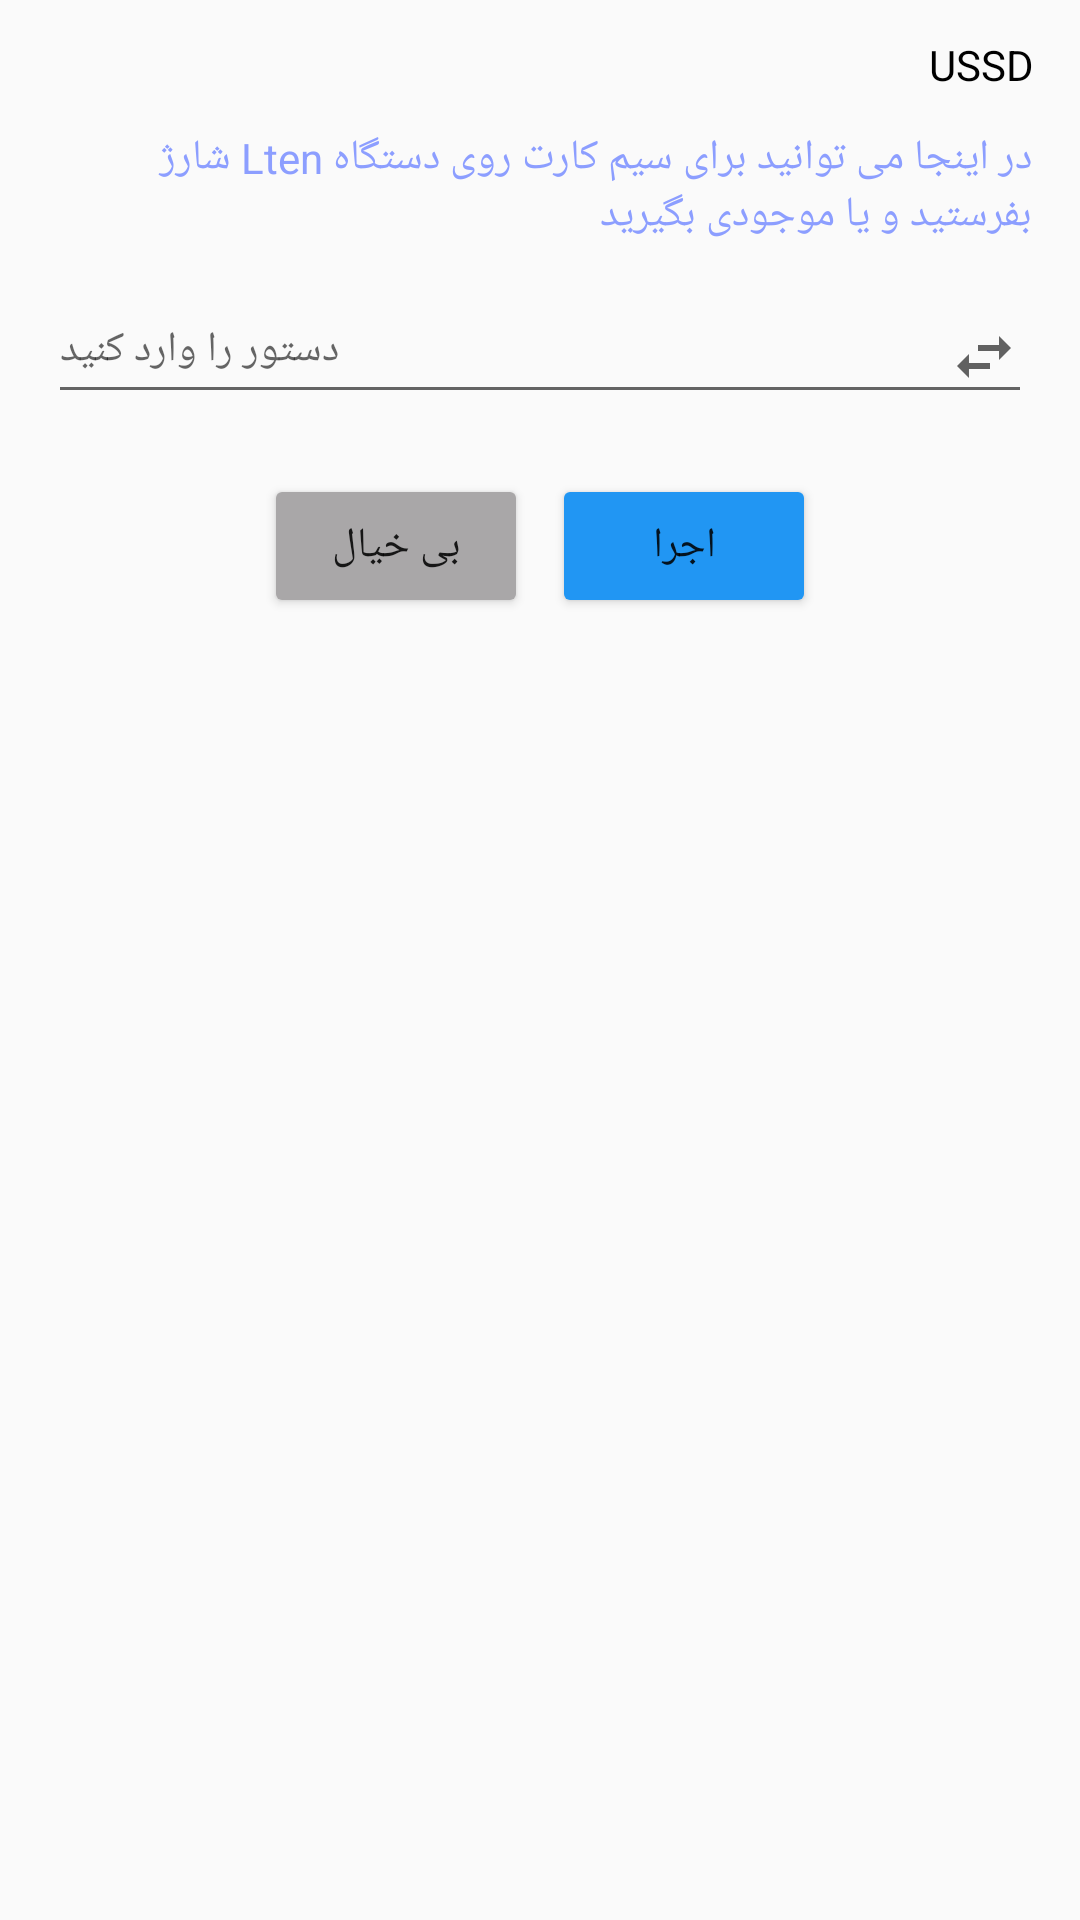

Reconstruct the res/layout file that produces this screen, plus the resources it refers to.
<!-- AndroidManifest.xml: application theme AppTheme -->
<!-- res/layout/activity_ussd.xml -->
<?xml version="1.0" encoding="utf-8"?>
<RelativeLayout xmlns:android="http://schemas.android.com/apk/res/android"
    xmlns:tools="http://schemas.android.com/tools"
    android:layout_width="match_parent"
    android:layout_height="match_parent"
    android:background="#fafafa"
    android:layoutDirection="ltr"
    tools:context=".Activity.ActivityUSSD">

    <LinearLayout
        android:layout_width="match_parent"
        android:layout_height="wrap_content"
        android:gravity="end"
        android:orientation="vertical"
        android:padding="8dp">

        <TextView
            android:id="@+id/txtUSSDTitle"
            android:layout_width="wrap_content"
            android:layout_height="wrap_content"
            android:layout_centerHorizontal="true"
            android:layout_centerVertical="true"
            android:layout_margin="4dp"
            android:text=" USSD "
            android:textColor="#000" />

        <TextView
            android:id="@+id/txtUSSDParagraph"
            android:layout_width="wrap_content"
            android:layout_height="wrap_content"
            android:layout_centerHorizontal="true"
            android:layout_centerVertical="true"
            android:layout_margin="4dp"
            android:padding="4dp"
            android:text="در اینجا می توانید برای سیم کارت روی دستگاه Lten شارژ بفرستید و یا موجودی بگیرید"
            android:textColor="#8C9EFF" />


        <EditText
            android:id="@+id/edtUSSD"
            android:layout_width="match_parent"
            android:layout_height="wrap_content"
            android:layout_margin="8dp"
            android:drawableEnd="@drawable/ic_swap_horiz_grey_700_24dp"
            android:ems="10"
            android:gravity="start"
            android:hint="دستور را وارد کنید"
            android:inputType="phone"
            android:textAppearance="?android:attr/textAppearanceSmall"
            android:textColor="@color/cfdialog_default_background_color" />

        <LinearLayout
            android:layout_width="match_parent"
            android:layout_height="wrap_content"
            android:layout_gravity="center"
            android:gravity="center"
            android:orientation="horizontal"
            android:padding="8dp">

            <Button
                android:id="@+id/btnUSSDCancel"
                android:layout_width="wrap_content"
                android:layout_height="wrap_content"
                android:layout_gravity="center"
                android:layout_margin="4dp"
                android:backgroundTint="#FFA9A7A8"
                android:text="بی خیال" />

            <Button
                android:id="@+id/btnUSSD"
                android:layout_width="wrap_content"
                android:layout_height="wrap_content"
                android:layout_gravity="center"
                android:layout_margin="4dp"
                android:backgroundTint="#2196F3"
                android:text="اجرا" />



        </LinearLayout>
    </LinearLayout>
</RelativeLayout>
<!-- resources referenced by this layout -->
<resources>
  <!-- drawable ic_swap_horiz_grey_700_24dp: png bitmap (drawable-hdpi, 202 bytes) -->
  <style name="AppTheme" parent="Theme.AppCompat.Light.NoActionBar">
          
          <item name="colorPrimary">@color/colorPrimary</item>
          <item name="colorPrimaryDark">@color/colorPrimaryDark</item>
          <item name="colorAccent">@color/colorAccent</item>
      </style>
  <color name="colorPrimary">#3F51B5</color>
  <color name="colorPrimaryDark">#273833</color>
  <color name="colorAccent">#FF4081</color>
</resources>
